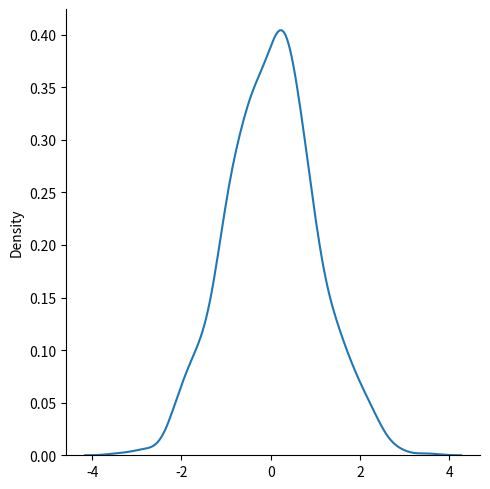

The script that saved this image:
# Normal Distribution 
# The normal Distribution is one of the most important distributions.
# It is also called the Gaussian Distribution after the German mathematician Carl Friedrich Gauss
# It fits the probability distributio of many events, eg IQ Sceores, Heartbeet etc.
# Use the random.normal() method to get a Normal Data Distribution
# It has three parameters

from numpy import random

x = random.normal(size=(2, 3))
print(x)

# Generate a random normal distribution of size 

from numpy import random
x = random.normal(loc=1, scale=2, size= (2, 3))

print(x)

# Visualization of Normal Distribution 

from numpy import random
import matplotlib.pyplot as plt
import seaborn as sns 

sns.displot(random.normal(size = 1000), kind= "kde")
plt.show()
